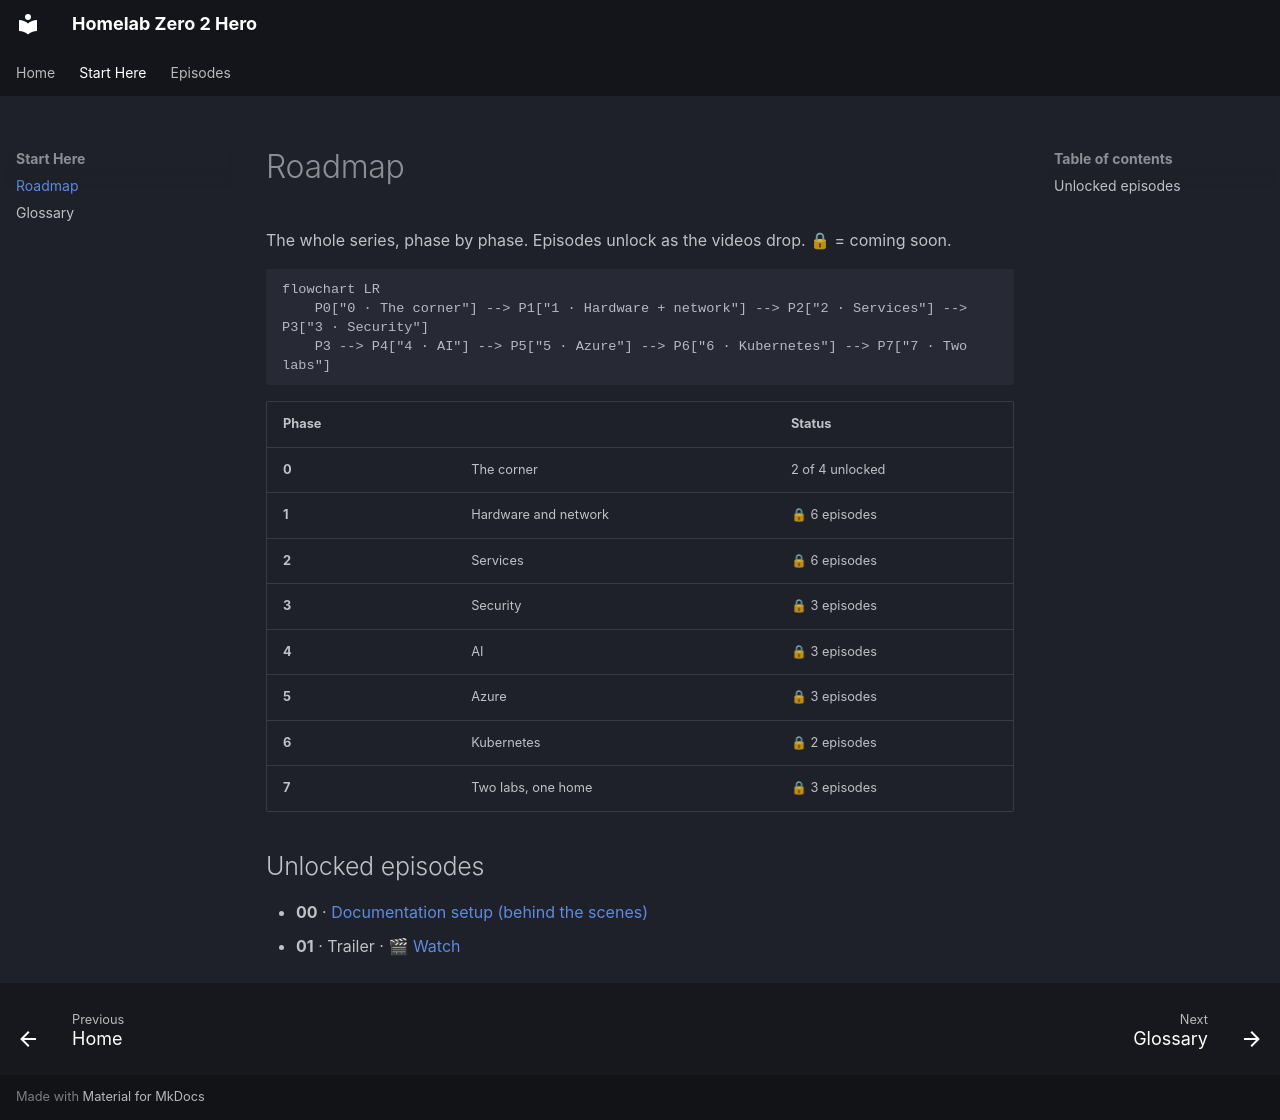

repository: JakkedTechBro/Homelab-Zero-2-Hero · page: roadmap/index.html · generator: mkdocs

# Roadmap

The whole series, phase by phase. Episodes unlock as the videos drop. 🔒 = coming soon.

```mermaid
flowchart LR
    P0["0 · The corner"] --> P1["1 · Hardware + network"] --> P2["2 · Services"] --> P3["3 · Security"]
    P3 --> P4["4 · AI"] --> P5["5 · Azure"] --> P6["6 · Kubernetes"] --> P7["7 · Two labs"]
```

| Phase | | Status |
|---|---|---|
| **0** | The corner | 2 of 4 unlocked |
| **1** | Hardware and network | 🔒 6 episodes |
| **2** | Services | 🔒 6 episodes |
| **3** | Security | 🔒 3 episodes |
| **4** | AI | 🔒 3 episodes |
| **5** | Azure | 🔒 3 episodes |
| **6** | Kubernetes | 🔒 2 episodes |
| **7** | Two labs, one home | 🔒 3 episodes |

## Unlocked episodes

- **00** · [Documentation setup (behind the scenes)](episodes/ep00-documentation-setup.md)
- **01** · Trailer · [🎬 Watch](https://www.instagram.com/reel/Df0bnVlvBBL/)
